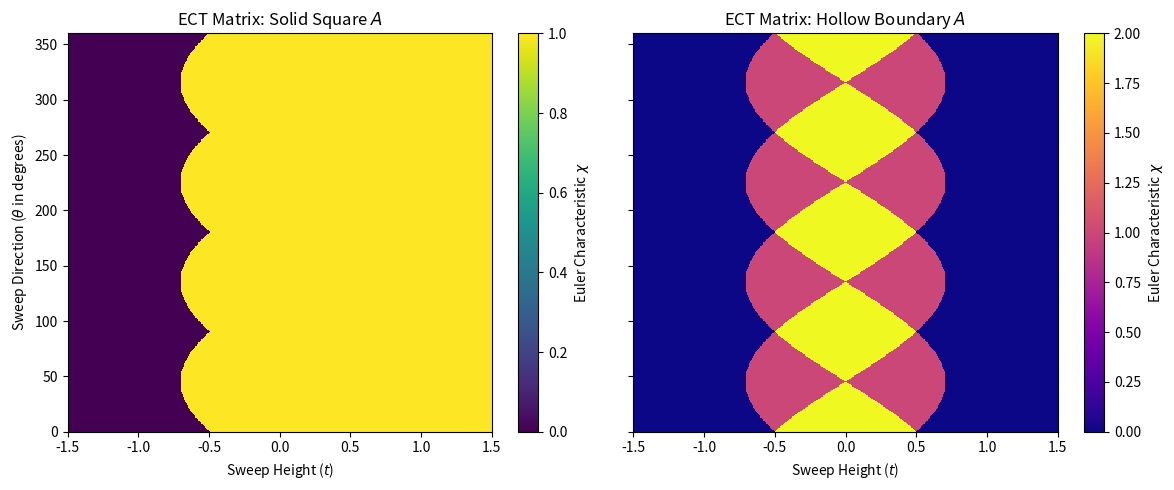

Write the Python code that produced this figure.
# Gemini code

import numpy as np
import matplotlib.pyplot as plt

# 1. Setup discretization parameters
num_angles = 360  # Reasonable angular resolution (every 10 degrees)
num_heights = 1000  # Density of the sweep lines
theta_vals = np.linspace(0, 2 * np.pi, num_angles, endpoint=False)
t_vals = np.linspace(-1.5, 1.5, num_heights)

# Define the vertices of the central square (1x1 centered at 0)
vertices = np.array([
    [-0.5, -0.5],
    [0.5, -0.5],
    [0.5, 0.5],
    [-0.5, 0.5]
])

# Initialize the ECT data matrices
ect_solid = np.zeros((num_angles, num_heights))
ect_boundary = np.zeros((num_angles, num_heights))

# 2. Compute the ECT for each direction and height
for i, theta in enumerate(theta_vals):
    v = np.array([np.cos(theta), np.sin(theta)])

    # Project vertices onto the sweep direction vector to find critical heights
    proj_heights = np.dot(vertices, v)
    t_min, t_max = np.min(proj_heights), np.max(proj_heights)

    # Sort projections to identify transition zones
    sorted_proj = np.sort(proj_heights)
    t1, t2, t3, t4 = sorted_proj  # 4 corner contact heights

    for j, t in enumerate(t_vals):
        # --- Case 1: Solid Square ---
        if t < t_min:
            ect_solid[i, j] = 0
        else:
            ect_solid[i, j] = 1

        # --- Case 2: Hollow Boundary ---
        if t < t1:
            # Not yet reached
            ect_boundary[i, j] = 0
        elif t1 <= t < t2:
            # Touched the first corner: 1 connected component (a V-shape)
            ect_boundary[i, j] = 1
        elif t2 <= t < t3:
            # Sweeping through the middle: 2 disconnected segments
            ect_boundary[i, j] = 2
        elif t3 <= t < t4:
            # Reached the final corner: back to 1 connected component
            ect_boundary[i, j] = 1
        else:
            # Entire loop is swallowed: Homeomorphic to S^1
            ect_boundary[i, j] = 0

# 3. Visualize the ECT data matrices
fig, axes = plt.subplots(1, 2, figsize=(12, 5), sharey=True)

# Plot Solid Square ECT
im0 = axes[0].imshow(ect_solid, extent=[-1.5, 1.5, 0, 360], origin='lower',
                     aspect='auto', cmap='viridis', interpolation='nearest')
axes[0].set_title('ECT Matrix: Solid Square $A$')
axes[0].set_xlabel('Sweep Height ($t$)')
axes[0].set_ylabel('Sweep Direction ($\\theta$ in degrees)')
fig.colorbar(im0, ax=axes[0], label='Euler Characteristic $\\chi$')

# Plot Hollow Boundary ECT
im1 = axes[1].imshow(ect_boundary, extent=[-1.5, 1.5, 0, 360], origin='lower',
                     aspect='auto', cmap='plasma', interpolation='nearest')
axes[1].set_title('ECT Matrix: Hollow Boundary $A$')
axes[1].set_xlabel('Sweep Height ($t$)')
fig.colorbar(im1, ax=axes[1], label='Euler Characteristic $\\chi$')

plt.tight_layout()
plt.show()
